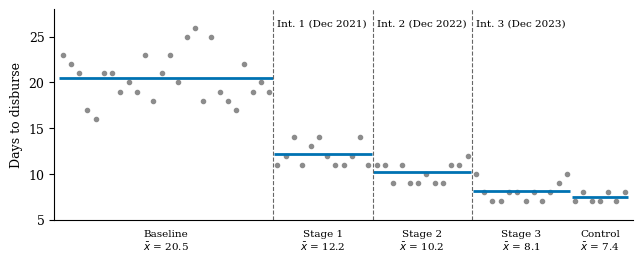

Python code for this plot: (Note: this script raises an exception after producing the figure.)
import matplotlib; matplotlib.use('Agg')
import matplotlib.pyplot as plt, numpy as np
plt.rcParams.update({'font.family':'serif','font.size':9,'axes.spines.top':False,'axes.spines.right':False})
C={'Claude':'#D55E00','Gemini':'#0072B2','GPT':'#009E73'}
# loan
days=[23,22,21,17,16,21,21,19,20,19,23,18,21,23,20,25,26,18,25,19,18,17,22,19,20,19]+[11,12,14,11,13,14,12,11,11,12,14,11,11,11,9,11,9,9,10,9,9,11,11,12,10,8,7,7,8,8,7,8,7,8,9,10]+[7,8,7,7,8,7,8]
seg=[(0,26,'Baseline'),(26,38,'Stage 1'),(38,50,'Stage 2'),(50,62,'Stage 3'),(62,69,'Control')]
fig,ax=plt.subplots(figsize=(6.5,2.8)); x=np.arange(69)
ax.plot(x,days,'o',ms=3,color='0.55')
for a,b,l in seg:
    m=np.mean(days[a:b]); ax.hlines(m,a-0.4,b-0.6,color='#0072B2',lw=2)
    ax.text((a+b-1)/2,4.0,f'{l}\n$\\bar{{x}}$ = {m:.1f}',ha='center',va='top',fontsize=7.5)
for i,l in [(26,'Int. 1 (Dec 2021)'),(38,'Int. 2 (Dec 2022)'),(50,'Int. 3 (Dec 2023)')]:
    ax.axvline(i-0.5,ls='--',color='0.4',lw=0.8); ax.text(i,27,l,fontsize=7.5,va='top')
ax.set_ylim(5,28); ax.set_xlim(-1,69); ax.set_xticks([]); ax.set_ylabel('Days to disburse')
fig.tight_layout(); fig.subplots_adjust(bottom=0.2); fig.savefig('figures/loan_staircase.pdf')
# cusum
S={'Claude':[0.477,0.287,0.097,0,0],'Gemini':[0.143,0,0.143,0.287,0.430],'GPT':[0,0,0.143,0,0]}
fig,ax=plt.subplots(figsize=(5.2,2.6)); r=np.arange(1,6)
for m,v in S.items(): ax.plot(r,v,'-o',ms=4,color=C[m],label=m)
ax.axhline(0.67,ls='--',color='0.3',lw=1); ax.text(5.08,0.67,'$h=0.67$',va='center',fontsize=8)
ax.axhline(0.40,ls=':',color='0.3',lw=1); ax.text(5.08,0.40,'$h=0.40$',va='center',fontsize=8)
ax.set_xticks(r,[f'Run {i}' for i in r]); ax.set_ylabel('$S_t$'); ax.set_ylim(-0.03,0.8); ax.set_xlim(0.8,5.6)
ax.legend(frameon=False,fontsize=8,loc='upper center',ncol=3)
fig.tight_layout(); fig.savefig('figures/cusum.pdf')
# ewma
Z={'Claude':[81.33,85.07,86.72,89.38,91.50],'Gemini':[86.67,89.33,86.13,82.24,79.13],'GPT':[92.00,93.60,89.55,91.64,93.31]}
L=[82.52,80.42,79.29,78.62,78.21]
fig,ax=plt.subplots(figsize=(5.2,2.8))
for m,v in Z.items(): ax.plot(r,v,'-o',ms=4,color=C[m],label=m)
ax.plot(r,L,'--',color='0.3',lw=1,label='$\\mathrm{LCL}_t$')
ax.axhline(90,ls=':',color='0.5',lw=0.8); ax.text(0.85,90.3,'$\\mu_0=90$',fontsize=8)
ax.plot(1,81.33,'o',ms=11,mfc='none',mec='#CC0000',mew=1.5); ax.annotate('signal',(1,81.33),(1.25,79.0),fontsize=8,color='#CC0000')
ax.set_xticks(r,[f'Run {i}' for i in r]); ax.set_ylabel('$z_t$ (EWMA of LPRI)'); ax.set_ylim(76,96)
ax.legend(frameon=False,fontsize=8,loc='upper center',ncol=4)
fig.tight_layout(); fig.savefig('figures/ewma.pdf')
